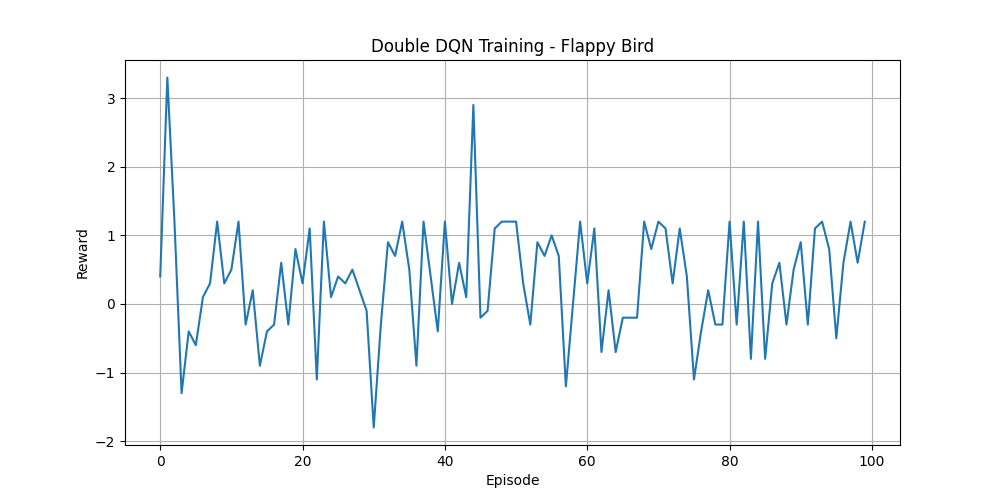

Source data for this figure (header and first rows):
Episode, Reward
1, 0.4
2, 3.3
3, 1.2
4, -1.3
5, -0.4
6, -0.6
7, 0.1
8, 0.3
9, 1.2
10, 0.3
11, 0.5
12, 1.2
13, -0.3
14, 0.2
15, -0.9
16, -0.4
17, -0.3
18, 0.6
19, -0.3
20, 0.8
21, 0.3
22, 1.1
23, -1.1
24, 1.2
25, 0.1
26, 0.4
27, 0.3
28, 0.5
29, 0.2
30, -0.1
31, -1.8
32, -0.3
33, 0.9
34, 0.7
35, 1.2
36, 0.5
37, -0.9
38, 1.2
39, 0.4
40, -0.4
41, 1.2
42, -1.7763568394002505e-15
43, 0.6
44, 0.1
45, 2.9
46, -0.2
47, -0.1
48, 1.1
49, 1.2
50, 1.2
51, 1.2
52, 0.3
53, -0.3
54, 0.9
55, 0.7
56, 1
57, 0.7
58, -1.2
59, -1.7763568394002505e-15
60, 1.2
... 40 more rows
